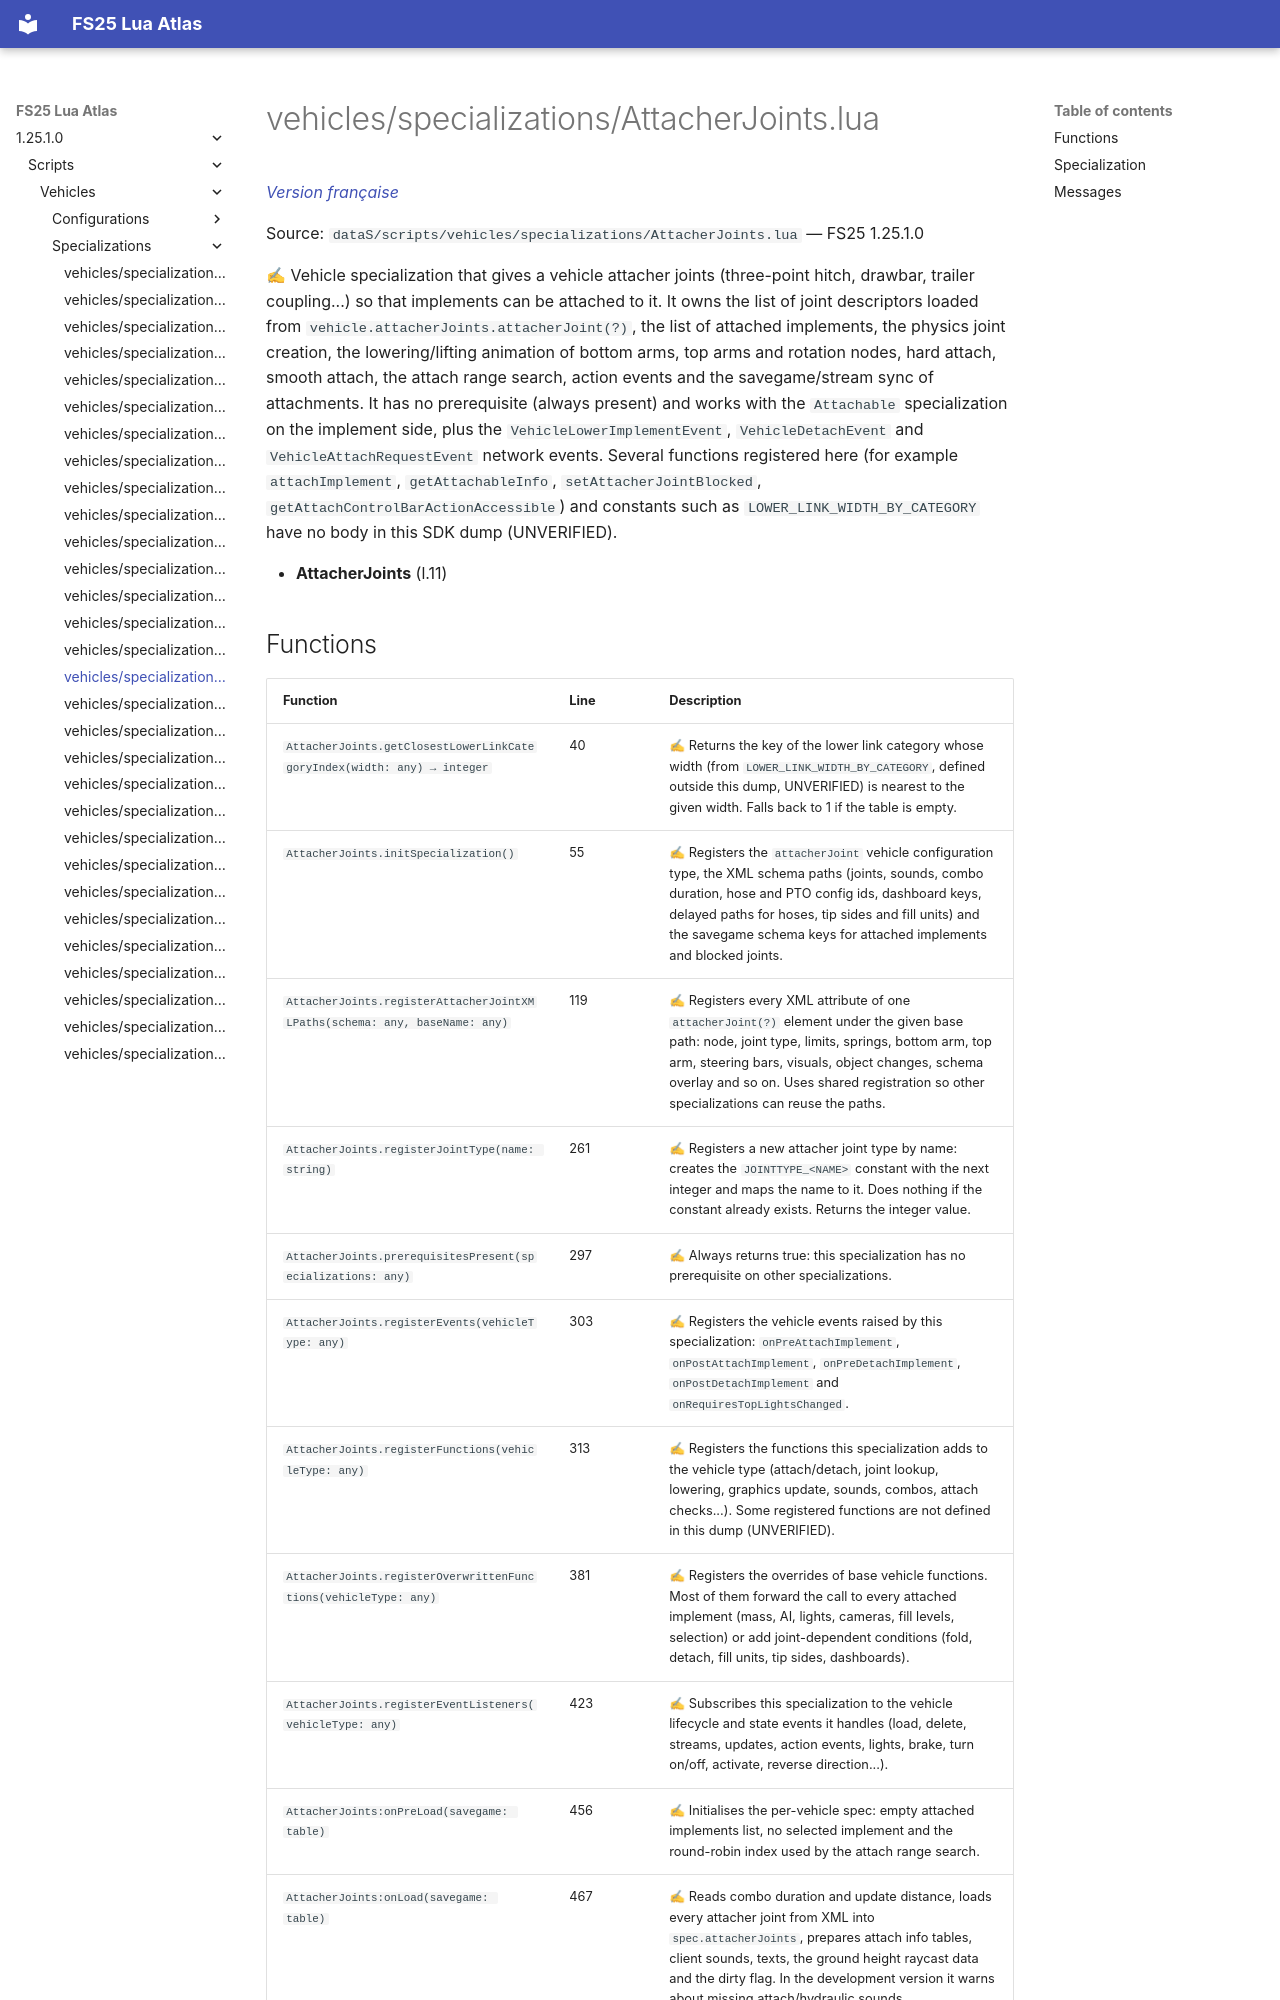

repository: Tim0219800/fs25-lua-atlas · page: 1.25.1.0/scripts/vehicles/specializations/AttacherJoints.html · generator: mkdocs

# vehicles/specializations/AttacherJoints.lua

*[Version française](../../../fr/scripts/vehicles/specializations/AttacherJoints.md)*

Source: `dataS/scripts/vehicles/specializations/AttacherJoints.lua` — FS25 1.25.1.0

✍ Vehicle specialization that gives a vehicle attacher joints (three-point hitch, drawbar, trailer coupling...) so that implements can be attached to it. It owns the list of joint descriptors loaded from `vehicle.attacherJoints.attacherJoint(?)`, the list of attached implements, the physics joint creation, the lowering/lifting animation of bottom arms, top arms and rotation nodes, hard attach, smooth attach, the attach range search, action events and the savegame/stream sync of attachments. It has no prerequisite (always present) and works with the `Attachable` specialization on the implement side, plus the `VehicleLowerImplementEvent`, `VehicleDetachEvent` and `VehicleAttachRequestEvent` network events. Several functions registered here (for example `attachImplement`, `getAttachableInfo`, `setAttacherJointBlocked`, `getAttachControlBarActionAccessible`) and constants such as `LOWER_LINK_WIDTH_BY_CATEGORY` have no body in this SDK dump (UNVERIFIED).

- **AttacherJoints** (l.11)
